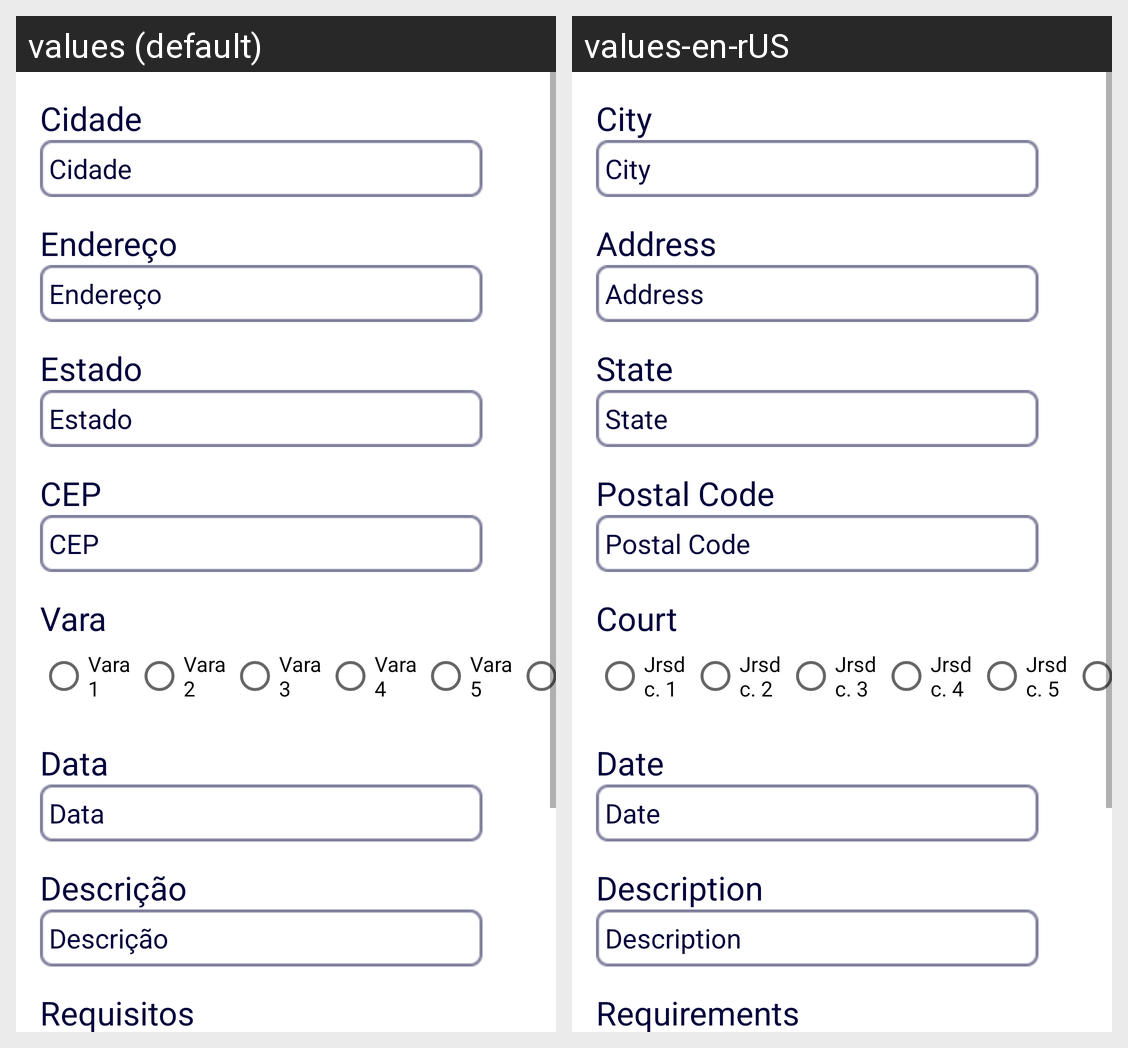

This grid shows one Android layout under two languages. Give, for every string resource on the screen, its name, the default text and each shown locale's text.
Android screen res/layout/fragment_create_offer.xml rendered under 2 locales, left to right: values (default), values-en-rUS. Device: Nexus 5 (rendered at 1080×1920; each locale shown at half size, 540×960, under a caption strip naming it); theme AppTheme.
Strings drawn on this screen, with the default value and each locale's value (text and hints the layout hard-codes, and strings that could not be matched under every locale, appear in the picture but are not listed):

postalCode
  values: CEP
  values-en-rUS: Postal Code

state
  values: Estado
  values-en-rUS: State

city
  values: Cidade
  values-en-rUS: City

street
  values: Endereço
  values-en-rUS: Address

date
  values: Data
  values-en-rUS: Date

description
  values: Descrição
  values-en-rUS: Description

requirements
  values: Requisitos
  values-en-rUS: Requirements

jurisdiction
  values: Vara
  values-en-rUS: Court

jurisdiction1
  values: Vara 1
  values-en-rUS: Jrsdc. 1

jurisdiction2
  values: Vara 2
  values-en-rUS: Jrsdc. 2

jurisdiction3
  values: Vara 3
  values-en-rUS: Jrsdc. 3

jurisdiction4
  values: Vara 4
  values-en-rUS: Jrsdc. 4

jurisdiction5
  values: Vara 5
  values-en-rUS: Jrsdc. 5
